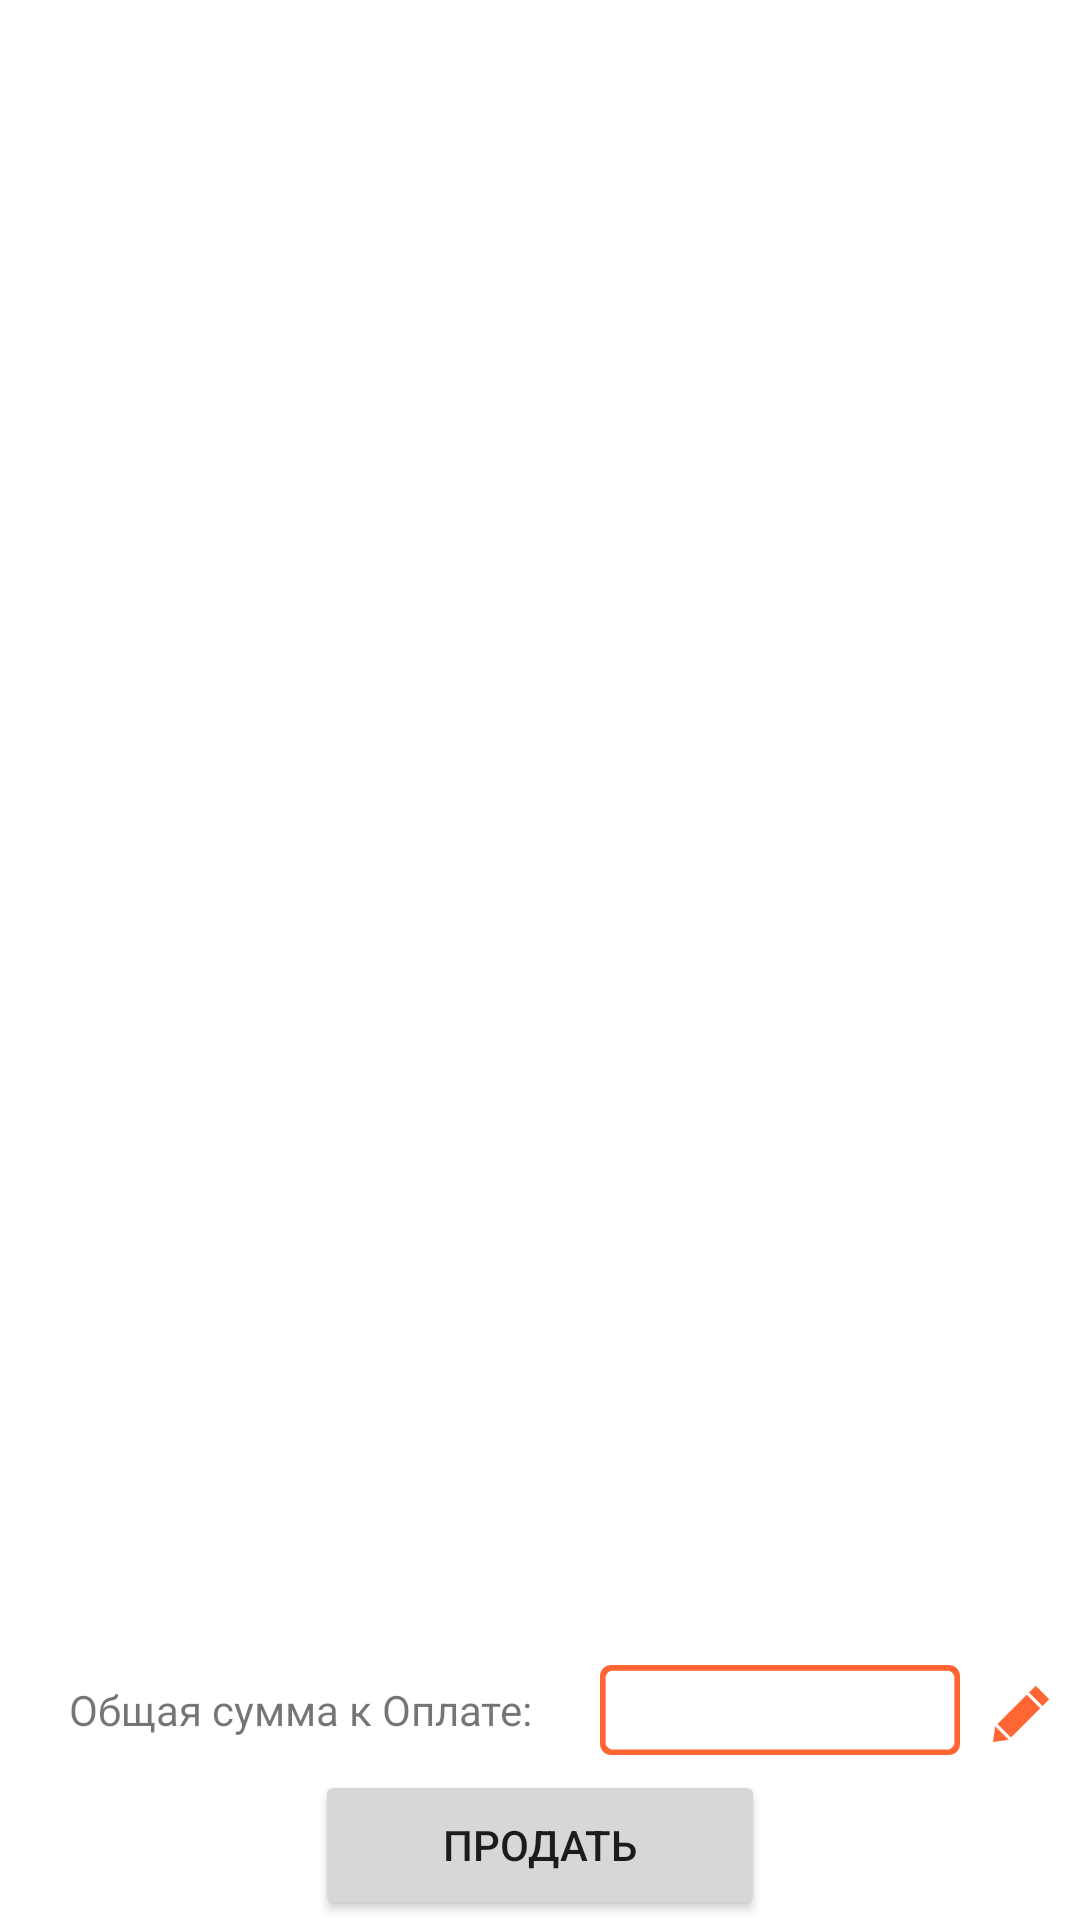

Android layout source for this screen:
<!-- AndroidManifest.xml: application theme Theme.SellU -->
<!-- res/layout/selling_fragment.xml -->
<?xml version="1.0" encoding="utf-8"?>
<LinearLayout xmlns:android="http://schemas.android.com/apk/res/android"
    xmlns:tools="http://schemas.android.com/tools"
    android:layout_width="match_parent"
    android:layout_height="match_parent"
    xmlns:app="http://schemas.android.com/apk/res-auto"
    android:orientation="vertical"
    android:layout_margin="5dp"
    tools:context=".ui.selling.SellingFragment">

    <androidx.recyclerview.widget.RecyclerView
        android:id="@+id/recycler_view"
        android:layout_width="match_parent"
        android:layout_height="0dp"
        android:layout_weight="1"/>

    <androidx.constraintlayout.widget.ConstraintLayout
        android:layout_width="match_parent"
        android:layout_height="wrap_content">


        <com.google.android.material.textfield.TextInputLayout
            style="@style/Widget.MaterialComponents.TextInputLayout.OutlinedBox"
            android:id="@+id/reason_container"
            app:layout_constraintTop_toBottomOf="@id/prize_container"
            app:layout_constraintBottom_toBottomOf="parent"
            android:background="@drawable/tile_bottom"
            android:layout_width="match_parent"
            android:layout_height="wrap_content"
            android:layout_marginBottom="5dp"
            android:paddingStart="5dp"
            android:paddingEnd="5dp"
            android:paddingBottom="5dp"
            android:hint="@string/reason"
            android:visibility="gone">
            <com.google.android.material.textfield.TextInputEditText
                android:id="@+id/reason"
                android:layout_width="match_parent"
                android:layout_height="wrap_content"
                android:inputType="text"/>
        </com.google.android.material.textfield.TextInputLayout>

        <LinearLayout
            android:id="@+id/prize_container"
            app:layout_constraintTop_toTopOf="parent"
            android:layout_width="match_parent"
            android:layout_height="wrap_content"
            android:padding="5dp"
            android:background="@drawable/tile">
            <TextView
                android:layout_width="0dp"
                android:layout_height="match_parent"
                android:layout_weight="1"
                android:gravity="center"
                android:text="@string/total_amount"/>
            <EditText
                android:id="@+id/prize"
                android:layout_width="120dp"
                android:layout_height="30dp"
                android:background="@drawable/square1x4"
                android:layout_marginStart="5dp"
                android:layout_marginEnd="5dp"
                android:gravity="center"
                android:textColor="@color/color_primary"/>
            <ToggleButton
                android:id="@+id/toggle_btn"
                android:layout_width="30dp"
                android:layout_height="30dp"
                android:background="@drawable/edit"
                android:text=""
                android:textOn=""
                android:textOff=""/>
    </LinearLayout>

    </androidx.constraintlayout.widget.ConstraintLayout>

    <Button
        android:id="@+id/sell_btn"
        android:layout_width="150dp"
        android:layout_height="50dp"
        android:layout_gravity="center"
        android:text="@string/sell"/>
</LinearLayout>
<!-- resources referenced by this layout -->
<resources>
  <color name="color_primary">#FFFF6633</color>
  <!-- drawable edit (drawable) -->
  <vector xmlns:android="http://schemas.android.com/apk/res/android"
      android:width="30dp"
      android:height="30dp"
      android:viewportWidth="40"
      android:viewportHeight="40">
      <path
          android:name="path_edit"
          android:fillColor="@color/color_primary"
          android:pathData="
          M8,32 8,32 15,31 9,25
          M10,24 16,30 29,17 23,11
          M24,10 30,16 33,13 27,7"/>
  </vector>
  <!-- drawable square1x4 (drawable) -->
  <?xml version="1.0" encoding="utf-8"?>
  <vector xmlns:android="http://schemas.android.com/apk/res/android"
      android:width="120dp"
      android:height="30dp"
      android:viewportWidth="256"
      android:viewportHeight="64">
      <path
          android:fillColor="@color/color_primary"
          android:pathData="
          M0,8 4,8 4,56 0,56
          M8,0 248,0 248,4 8,4
          M252,8 256,8 256,56 252,56
          M8,60 248,60 248,64 8,64
  
          M0,8 A8,8 0 0,1 8,0
          M8,4 8,0 0,8 4,8
          A6,6, 0 0,1 8,4
  
          M256,8 A8,8 1 0,0 248,0
          M56,4 248,0 256,8 252,8
          A6,6 0 0,0 248,4
  
          M8,64 A8,8 1 0,1 0,56
          M4,56 0,56 8,64 8,60
          A6,6 0 0,1 4,56
  
          M256,56 A8,8 0 0,1 248,64
          M248,60 248,64 256,56 252,56
          A6,6, 0 0,1 248,60Z"/>
  </vector>
  <!-- drawable tile (drawable) -->
  <?xml version="1.0" encoding="utf-8"?>
  <shape xmlns:android="http://schemas.android.com/apk/res/android"
      android:shape="rectangle">
      <corners android:radius="5dp"/>
      <solid android:color="@color/tile"/>
  </shape>
  <!-- drawable tile_bottom (drawable) -->
  <?xml version="1.0" encoding="utf-8"?>
  <shape xmlns:android="http://schemas.android.com/apk/res/android"
      android:shape="rectangle">
      <corners android:bottomLeftRadius="5dp" android:bottomRightRadius="5dp"/>
      <solid android:color="@color/tile"/>
  </shape>
  <string name="reason">Причины(Пр:скидка)</string>
  <string name="sell">Продать</string>
  <string name="total_amount">Общая сумма к Оплате:</string>
  <style name="Theme.SellU" parent="Theme.MaterialComponents.Light.DarkActionBar">
          
          <item name="colorPrimary">@color/color_primary</item>
          
          <item name="colorSecondary">@color/tile</item>
          
          <item name="android:statusBarColor" tools:targetApi="l">?attr/colorPrimaryVariant</item>
          
      </style>
  <color name="tile">@color/white</color>
  <color name="white">#FFFFFFFF</color>
</resources>
